Image classification data set "traffic_sign_dataset_clase" (farisea/my_rUBot_mecanum on GitHub). Class labels (6): forbidden, give way, left, nothing, right, stop.

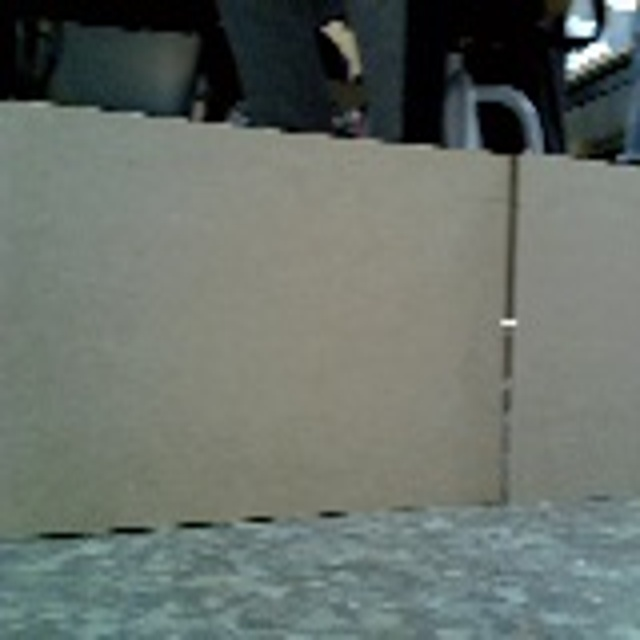
Label: nothing

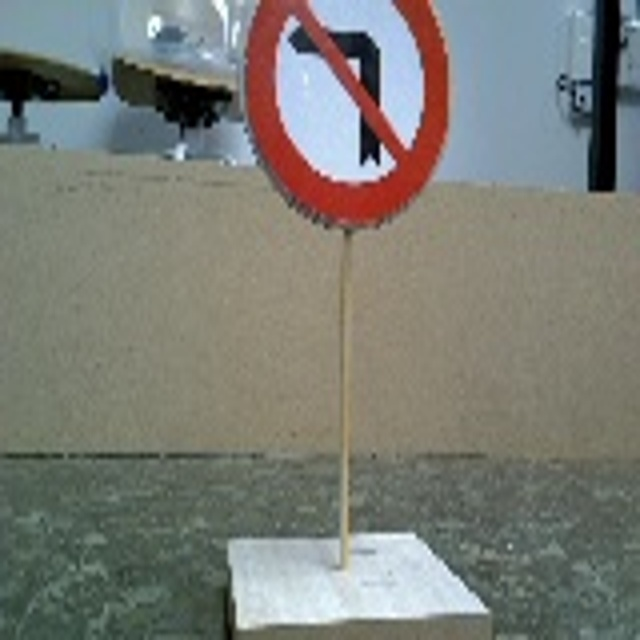
Label: right

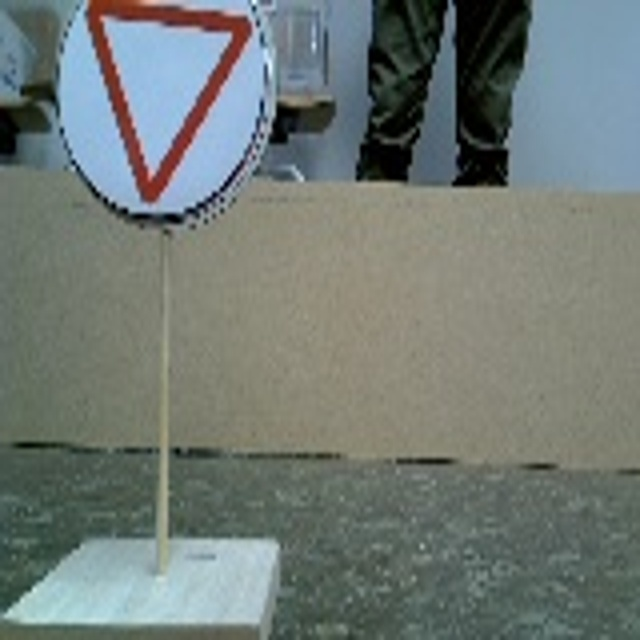
Label: give way

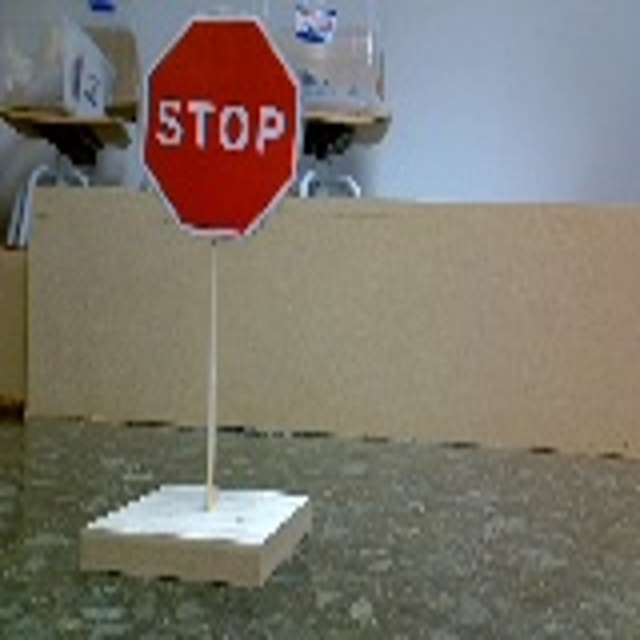
Label: stop

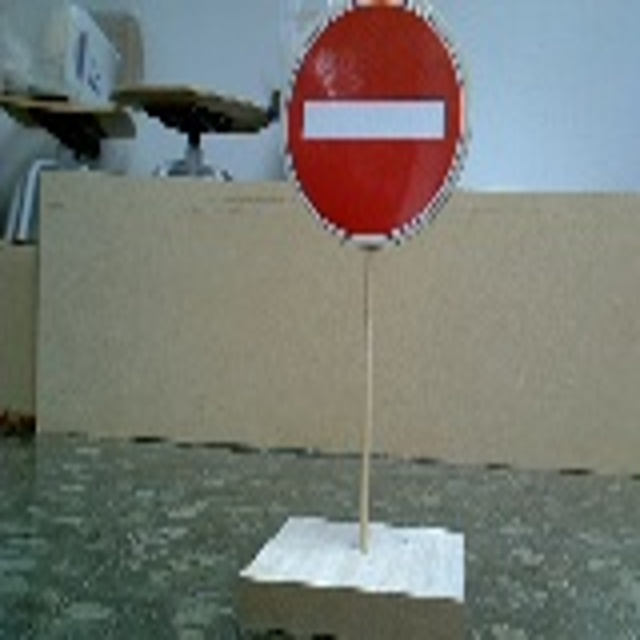
Label: forbidden

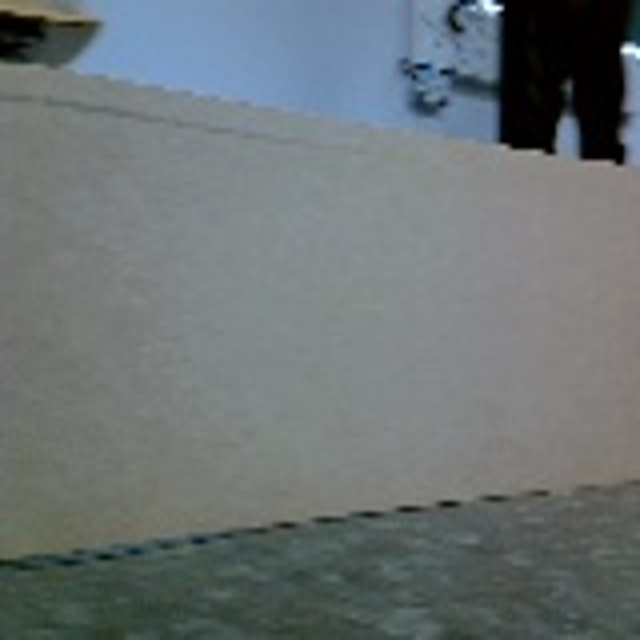
Label: nothing
